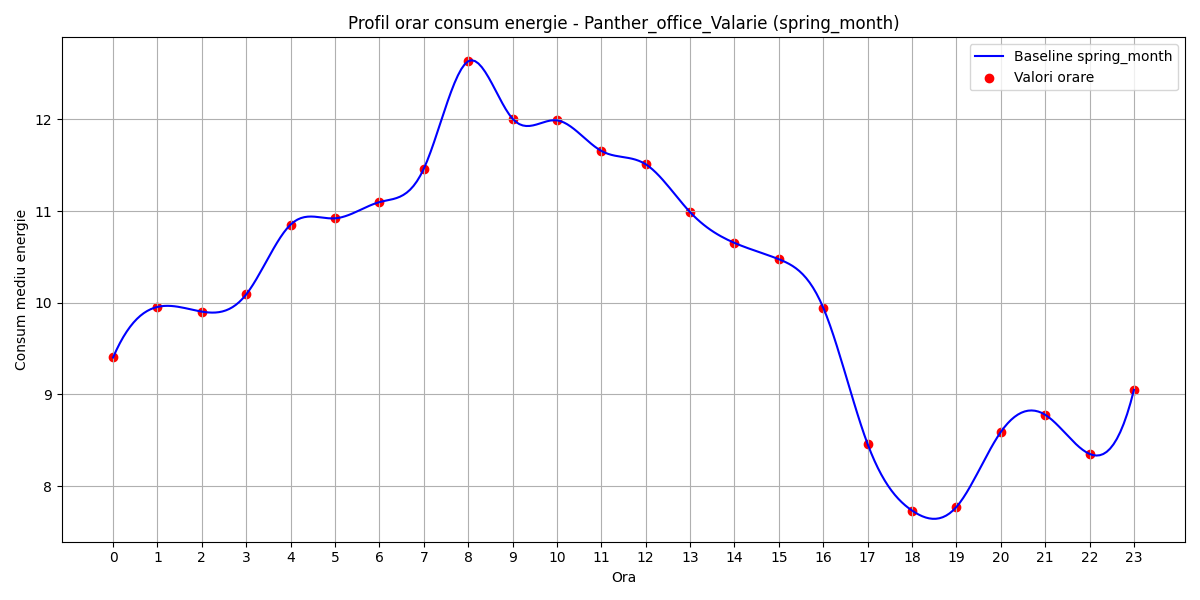

Values plotted in this chart, from the file beside it:
hour, B(t)
0, 9.404
1, 9.955
2, 9.904
3, 10.09
4, 10.85
5, 10.92
6, 11.1
7, 11.46
8, 12.63
9, 12.01
10, 11.99
11, 11.66
12, 11.51
13, 10.99
14, 10.65
15, 10.48
16, 9.946
17, 8.459
18, 7.734
19, 7.773
20, 8.591
21, 8.779
22, 8.351
23, 9.05
